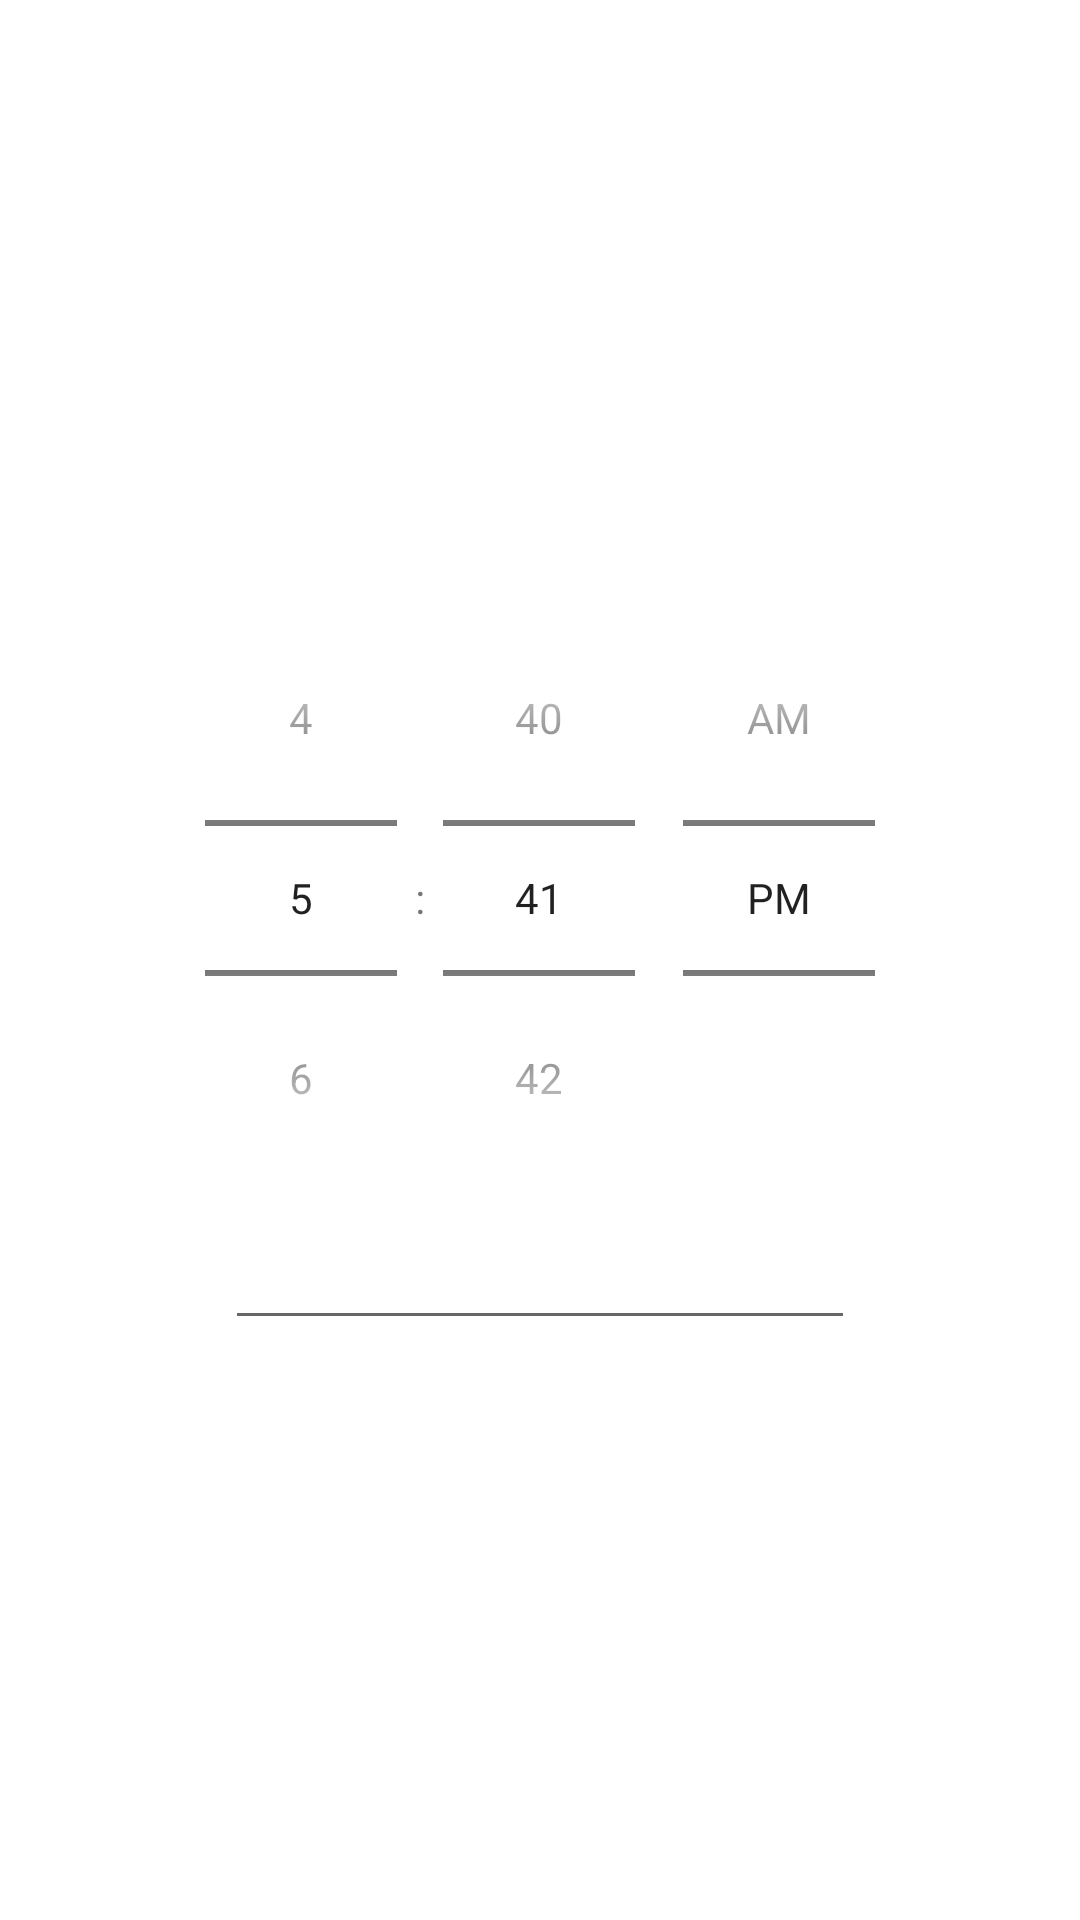

This screen was rendered from an Android layout file. Write that file and the resources it references.
<!-- AndroidManifest.xml: application theme Theme.Team3 -->
<!-- res/layout/mypickerdlg.xml -->
<?xml version="1.0" encoding="utf-8"?>
<LinearLayout xmlns:android="http://schemas.android.com/apk/res/android"
    android:orientation="vertical" android:layout_width="match_parent"
    android:layout_height="match_parent"
    android:gravity="center">


    <TimePicker
        android:id="@+id/timePicker"
        android:timePickerMode="spinner"
        android:layout_width="match_parent"
        android:layout_height="wrap_content"
        />
    <EditText
        android:id="@+id/EditAlarm"
        android:ems="10"
        android:layout_width="wrap_content"
        android:layout_height="wrap_content"/>

</LinearLayout>
<!-- resources referenced by this layout -->
<resources>
  <style name="Theme.Team3" parent="Theme.MaterialComponents.DayNight.NoActionBar">
          
          <item name="colorPrimary">@color/purple_500</item>
          <item name="colorPrimaryVariant">@color/purple_700</item>
          <item name="colorOnPrimary">@color/white</item>
          
          <item name="colorSecondary">@color/teal_200</item>
          <item name="colorSecondaryVariant">@color/teal_700</item>
          <item name="colorOnSecondary">@color/black</item>
          
          <item name="android:statusBarColor" tools:targetApi="l">?attr/colorPrimaryVariant</item>
          
          <item name="toolbarColor">@color/black</item>
          <item name="toolbarTextColor">@color/white</item>
          <item name="backgroundColor">@color/white</item>
          <item name="textColor">@color/black</item>
          <item name="subtextColor">@color/grey_3</item>
          <item name="edgeColor">@color/grey_2</item>
      </style>
  <color name="purple_500">#FF6200EE</color>
  <color name="purple_700">#FF3700B3</color>
  <color name="white">#FFFFFFFF</color>
  <color name="teal_200">#FF03DAC5</color>
  <color name="teal_700">#FF018786</color>
  <color name="black">#FF000000</color>
  <color name="grey_3">#7F7F7F</color>
  <color name="grey_2">#FFDCDCDC</color>
</resources>
